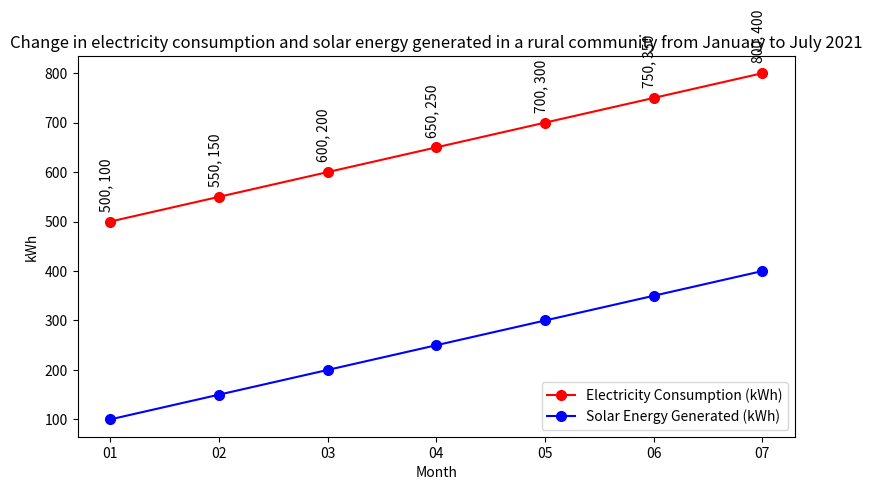

The script that saved this image: (Note: this script raises an exception after producing the figure.)

import matplotlib.pyplot as plt
import numpy as np

x = np.arange(1, 8)
y1 = [500,550,600,650,700,750,800]
y2 = [100,150,200,250,300,350,400]

plt.figure(figsize=(8,5))
plt.plot(x, y1, marker='o', markersize=7, color='red', label='Electricity Consumption (kWh)')
plt.plot(x, y2, marker='o', markersize=7, color='blue', label='Solar Energy Generated (kWh)')
plt.title('Change in electricity consumption and solar energy generated in a rural community from January to July 2021')
plt.xticks(x, ('01', '02', '03', '04', '05', '06', '07'))
plt.xlabel('Month')
plt.ylabel('kWh')
plt.legend(loc='lower right')

for a,b,c in zip(x,y1,y2):
    plt.annotate('{}, {}'.format(b,c), xy=(a,b+20), xytext=(a,b+20), rotation='vertical', wrap=True)

plt.tight_layout()
plt.savefig('line chart/png/179.png')
plt.clf()
